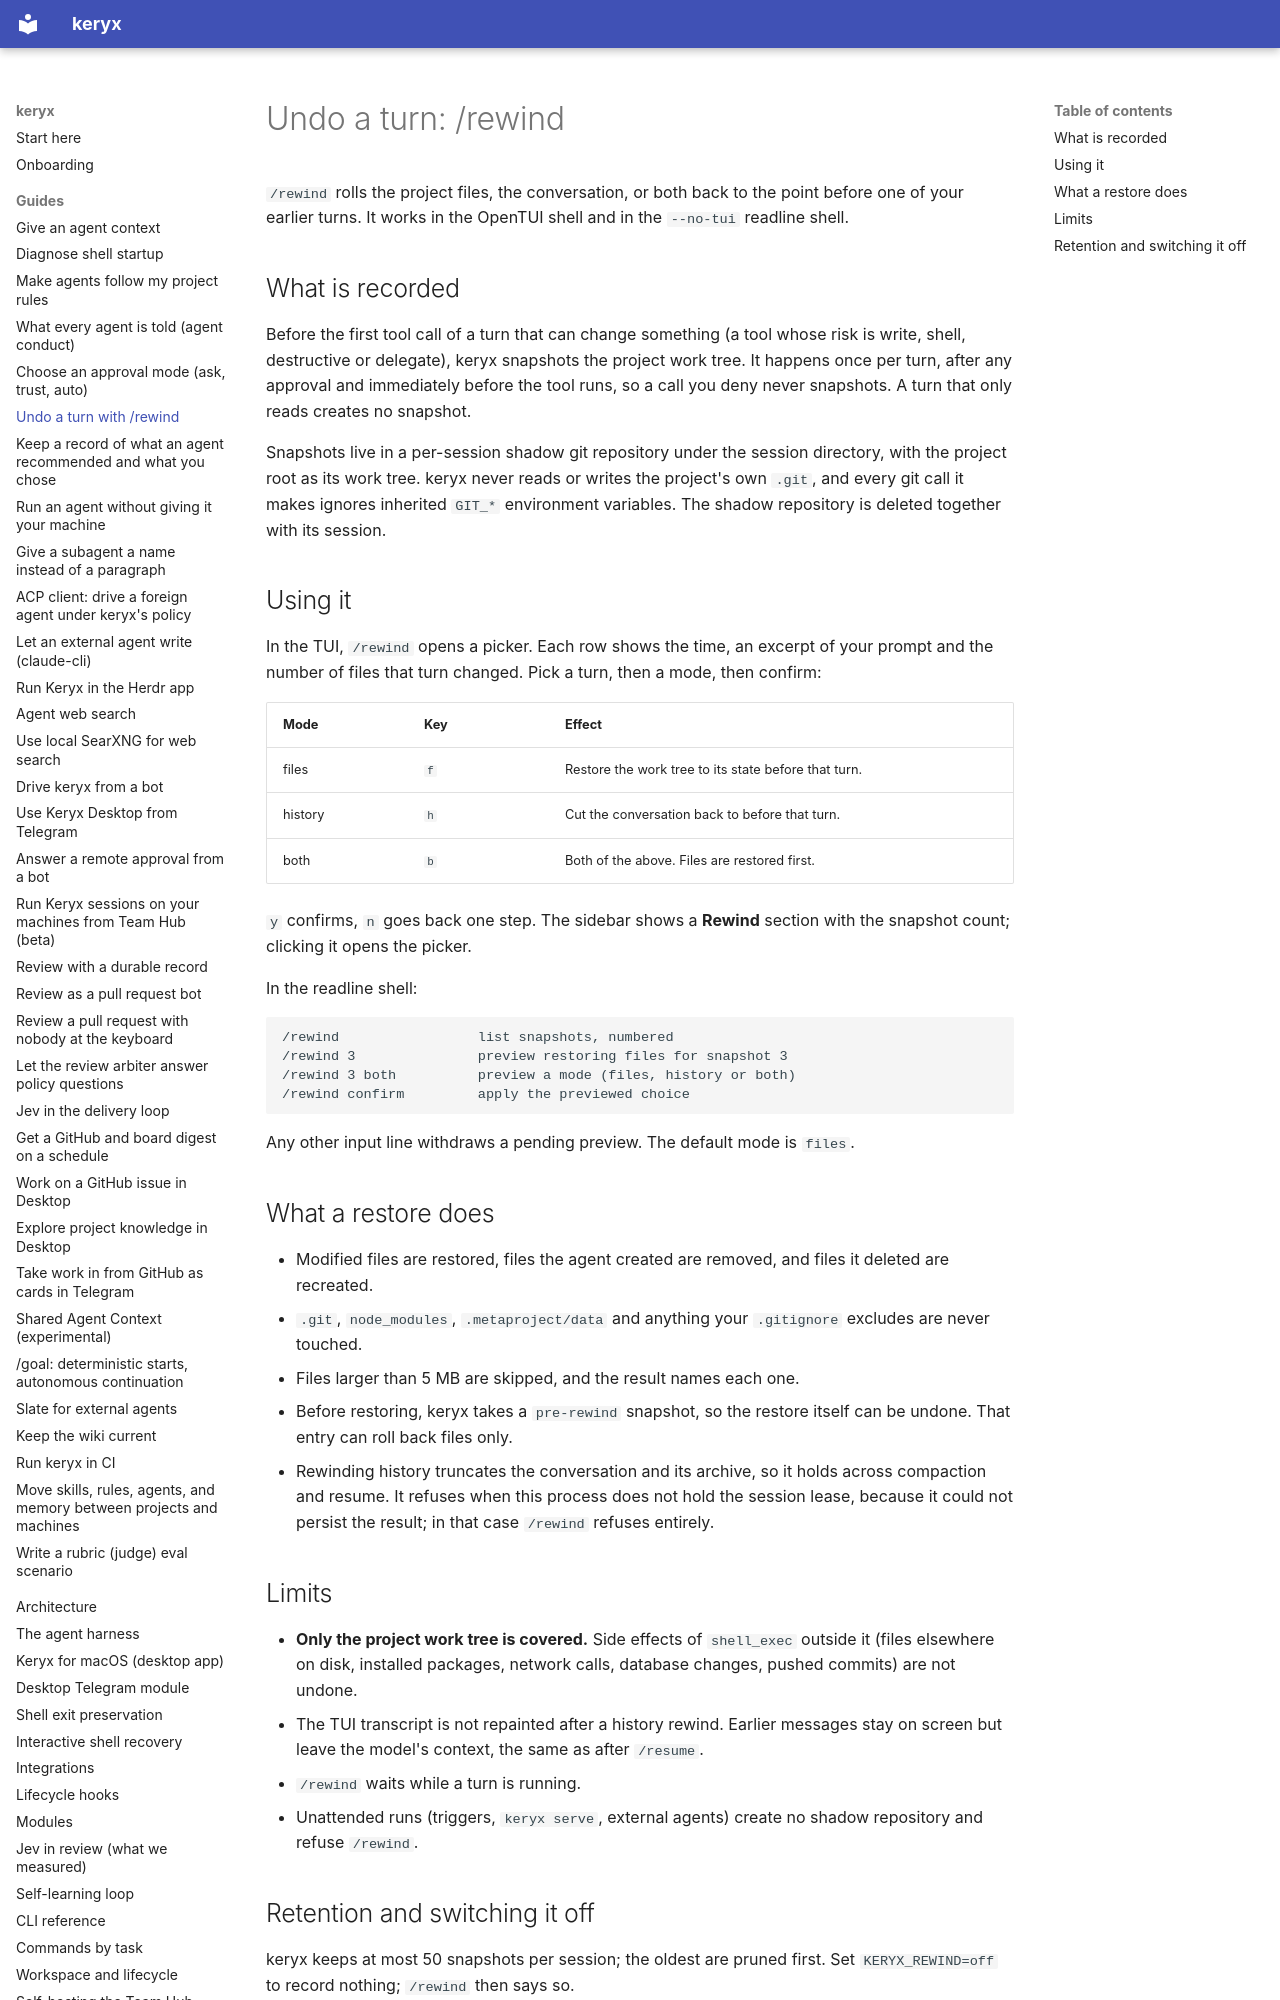

repository: MrCipherSmith/keryx · page: guides/rewind/index.html · generator: mkdocs

# Undo a turn: /rewind

`/rewind` rolls the project files, the conversation, or both back to the point
before one of your earlier turns. It works in the OpenTUI shell and in the
`--no-tui` readline shell.

## What is recorded

Before the first tool call of a turn that can change something (a tool whose
risk is write, shell, destructive or delegate), keryx snapshots the project
work tree. It happens once per turn, after any approval and immediately before
the tool runs, so a call you deny never snapshots. A turn that only reads
creates no snapshot.

Snapshots live in a per-session shadow git repository under the session
directory, with the project root as its work tree. keryx never reads or writes
the project's own `.git`, and every git call it makes ignores inherited `GIT_*`
environment variables. The shadow repository is deleted together with its
session.

## Using it

In the TUI, `/rewind` opens a picker. Each row shows the time, an excerpt of
your prompt and the number of files that turn changed. Pick a turn, then a
mode, then confirm:

| Mode | Key | Effect |
|---|---|---|
| files | `f` | Restore the work tree to its state before that turn. |
| history | `h` | Cut the conversation back to before that turn. |
| both | `b` | Both of the above. Files are restored first. |

`y` confirms, `n` goes back one step. The sidebar shows a **Rewind** section
with the snapshot count; clicking it opens the picker.

In the readline shell:

```text
/rewind                 list snapshots, numbered
/rewind 3               preview restoring files for snapshot 3
/rewind 3 both          preview a mode (files, history or both)
/rewind confirm         apply the previewed choice
```

Any other input line withdraws a pending preview. The default mode is `files`.

## What a restore does

- Modified files are restored, files the agent created are removed, and files
  it deleted are recreated.
- `.git`, `node_modules`, `.metaproject/data` and anything your `.gitignore`
  excludes are never touched.
- Files larger than 5 MB are skipped, and the result names each one.
- Before restoring, keryx takes a `pre-rewind` snapshot, so the restore itself
  can be undone. That entry can roll back files only.
- Rewinding history truncates the conversation and its archive, so it holds
  across compaction and resume. It refuses when this process does not hold the
  session lease, because it could not persist the result; in that case `/rewind`
  refuses entirely.
